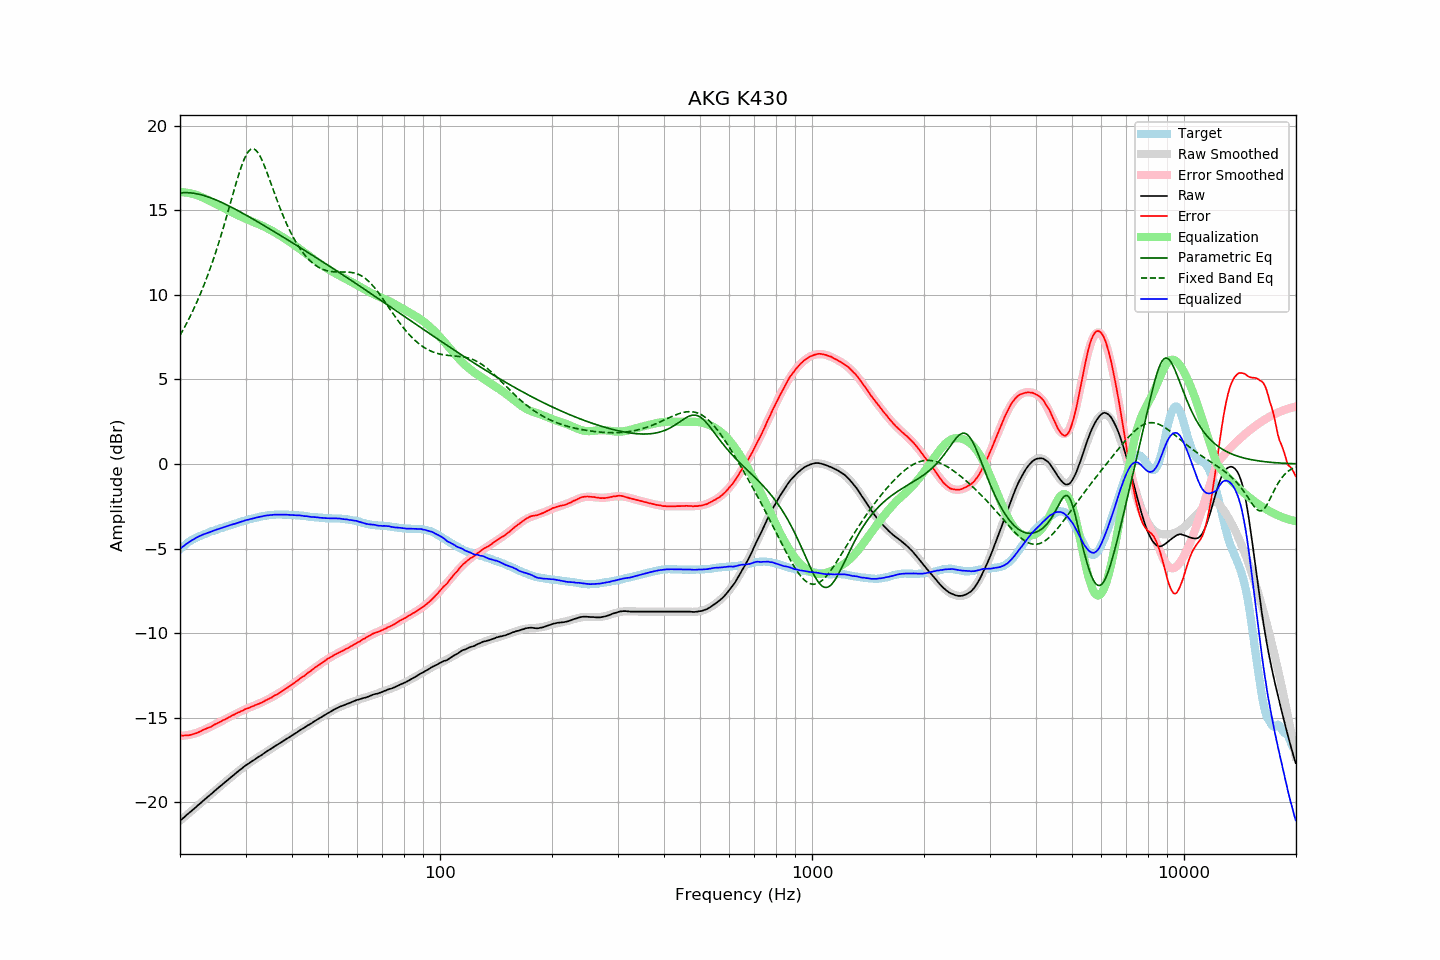

The table this chart was drawn from, first rows:
frequency, raw, error, smoothed, error_smoothed, equalization, parametric_eq, fixed_band_eq, equalized_raw, equalized_smoothed, target
20.00, -21.08, -16.04, -21.09, -16.07, 16.07, 16.01, 7.60, -5.02, -5.02, -5.04
20.20, -21.00, -16.05, -21.00, -16.06, 16.06, 16.02, 7.76, -4.94, -4.94, -4.95
20.40, -20.92, -16.05, -20.92, -16.06, 16.06, 16.03, 7.93, -4.87, -4.87, -4.87
20.61, -20.85, -16.04, -20.84, -16.05, 16.05, 16.03, 8.11, -4.80, -4.79, -4.80
20.81, -20.75, -16.04, -20.76, -16.03, 16.03, 16.03, 8.29, -4.72, -4.73, -4.71
21.02, -20.67, -16.04, -20.68, -16.02, 16.02, 16.03, 8.47, -4.66, -4.66, -4.63
21.23, -20.59, -16.02, -20.60, -16.00, 16.00, 16.02, 8.66, -4.59, -4.60, -4.57
21.44, -20.51, -16.00, -20.51, -15.98, 15.98, 16.01, 8.85, -4.53, -4.53, -4.51
21.66, -20.44, -15.97, -20.43, -15.96, 15.96, 16.00, 9.05, -4.48, -4.48, -4.46
21.87, -20.35, -15.94, -20.35, -15.93, 15.93, 15.99, 9.26, -4.42, -4.42, -4.41
22.09, -20.27, -15.91, -20.27, -15.90, 15.90, 15.97, 9.47, -4.37, -4.37, -4.36
22.31, -20.18, -15.87, -20.19, -15.87, 15.87, 15.95, 9.68, -4.31, -4.32, -4.31
22.54, -20.11, -15.83, -20.10, -15.83, 15.83, 15.93, 9.90, -4.27, -4.27, -4.27
22.76, -20.02, -15.79, -20.02, -15.79, 15.79, 15.91, 10.13, -4.23, -4.23, -4.23
22.99, -19.93, -15.73, -19.94, -15.75, 15.75, 15.88, 10.36, -4.18, -4.19, -4.20
23.22, -19.85, -15.69, -19.86, -15.71, 15.71, 15.86, 10.59, -4.15, -4.15, -4.16
23.45, -19.77, -15.65, -19.78, -15.66, 15.66, 15.83, 10.84, -4.11, -4.11, -4.12
23.69, -19.70, -15.61, -19.69, -15.62, 15.62, 15.80, 11.09, -4.08, -4.08, -4.08
23.92, -19.61, -15.57, -19.61, -15.57, 15.57, 15.76, 11.35, -4.04, -4.04, -4.04
24.16, -19.53, -15.54, -19.53, -15.52, 15.52, 15.73, 11.61, -4.01, -4.01, -3.99
24.40, -19.45, -15.49, -19.45, -15.48, 15.48, 15.69, 11.88, -3.98, -3.97, -3.96
24.65, -19.37, -15.42, -19.37, -15.43, 15.43, 15.66, 12.16, -3.94, -3.94, -3.94
24.89, -19.28, -15.37, -19.29, -15.38, 15.38, 15.62, 12.44, -3.90, -3.91, -3.91
25.14, -19.20, -15.33, -19.21, -15.33, 15.33, 15.58, 12.74, -3.87, -3.87, -3.87
25.39, -19.12, -15.28, -19.12, -15.29, 15.29, 15.54, 13.03, -3.84, -3.84, -3.84
25.65, -19.05, -15.24, -19.04, -15.24, 15.24, 15.49, 13.34, -3.81, -3.81, -3.80
25.91, -18.97, -15.18, -18.96, -15.19, 15.19, 15.45, 13.65, -3.78, -3.78, -3.78
26.16, -18.88, -15.13, -18.88, -15.14, 15.14, 15.41, 13.97, -3.75, -3.75, -3.75
26.43, -18.81, -15.09, -18.80, -15.09, 15.09, 15.36, 14.29, -3.72, -3.72, -3.71
26.69, -18.72, -15.04, -18.72, -15.04, 15.04, 15.31, 14.62, -3.69, -3.69, -3.68
26.96, -18.65, -14.99, -18.64, -14.99, 14.99, 15.27, 14.95, -3.66, -3.66, -3.65
27.23, -18.57, -14.94, -18.56, -14.94, 14.94, 15.22, 15.29, -3.63, -3.63, -3.62
27.50, -18.48, -14.89, -18.49, -14.89, 14.89, 15.17, 15.63, -3.59, -3.59, -3.59
27.77, -18.40, -14.83, -18.41, -14.84, 14.84, 15.12, 15.96, -3.56, -3.56, -3.57
28.05, -18.33, -14.80, -18.33, -14.79, 14.79, 15.07, 16.29, -3.54, -3.53, -3.53
28.33, -18.25, -14.74, -18.25, -14.75, 14.75, 15.02, 16.62, -3.51, -3.50, -3.51
28.62, -18.18, -14.69, -18.18, -14.70, 14.70, 14.97, 16.94, -3.47, -3.47, -3.48
28.90, -18.10, -14.66, -18.10, -14.66, 14.66, 14.92, 17.24, -3.45, -3.44, -3.44
29.19, -18.02, -14.60, -18.03, -14.61, 14.61, 14.87, 17.53, -3.41, -3.42, -3.42
29.48, -17.95, -14.58, -17.96, -14.57, 14.57, 14.81, 17.79, -3.39, -3.39, -3.37
29.78, -17.88, -14.51, -17.89, -14.52, 14.52, 14.76, 18.02, -3.35, -3.36, -3.36
30.08, -17.81, -14.47, -17.82, -14.48, 14.48, 14.71, 18.23, -3.32, -3.33, -3.33
30.38, -17.75, -14.44, -17.75, -14.44, 14.44, 14.66, 18.39, -3.30, -3.30, -3.30
30.68, -17.68, -14.41, -17.68, -14.41, 14.41, 14.60, 18.51, -3.28, -3.28, -3.27
30.99, -17.62, -14.36, -17.62, -14.37, 14.37, 14.55, 18.59, -3.25, -3.25, -3.25
31.30, -17.56, -14.32, -17.55, -14.33, 14.33, 14.49, 18.62, -3.23, -3.23, -3.23
31.61, -17.49, -14.29, -17.49, -14.29, 14.29, 14.44, 18.61, -3.21, -3.20, -3.20
31.93, -17.43, -14.24, -17.43, -14.25, 14.25, 14.38, 18.55, -3.18, -3.18, -3.18
32.24, -17.36, -14.20, -17.36, -14.21, 14.21, 14.33, 18.45, -3.16, -3.16, -3.16
32.57, -17.31, -14.17, -17.30, -14.17, 14.17, 14.27, 18.32, -3.14, -3.13, -3.13
32.89, -17.24, -14.13, -17.24, -14.12, 14.12, 14.22, 18.15, -3.12, -3.11, -3.11
33.22, -17.18, -14.09, -17.18, -14.08, 14.08, 14.16, 17.95, -3.10, -3.09, -3.09
33.55, -17.11, -14.04, -17.11, -14.04, 14.04, 14.10, 17.73, -3.08, -3.08, -3.07
33.89, -17.04, -13.98, -17.05, -13.99, 13.99, 14.05, 17.50, -3.05, -3.06, -3.06
34.23, -16.98, -13.94, -16.99, -13.94, 13.94, 13.99, 17.25, -3.04, -3.05, -3.04
34.57, -16.92, -13.89, -16.93, -13.89, 13.89, 13.93, 16.99, -3.03, -3.03, -3.03
34.92, -16.87, -13.84, -16.87, -13.84, 13.84, 13.88, 16.73, -3.02, -3.02, -3.02
35.27, -16.81, -13.80, -16.80, -13.79, 13.79, 13.82, 16.46, -3.01, -3.01, -3.00
35.62, -16.74, -13.73, -16.74, -13.74, 13.74, 13.76, 16.20, -3.01, -3.00, -3.01
35.97, -16.67, -13.67, -16.68, -13.68, 13.68, 13.71, 15.94, -2.99, -3.00, -3.00
... 635 more rows
